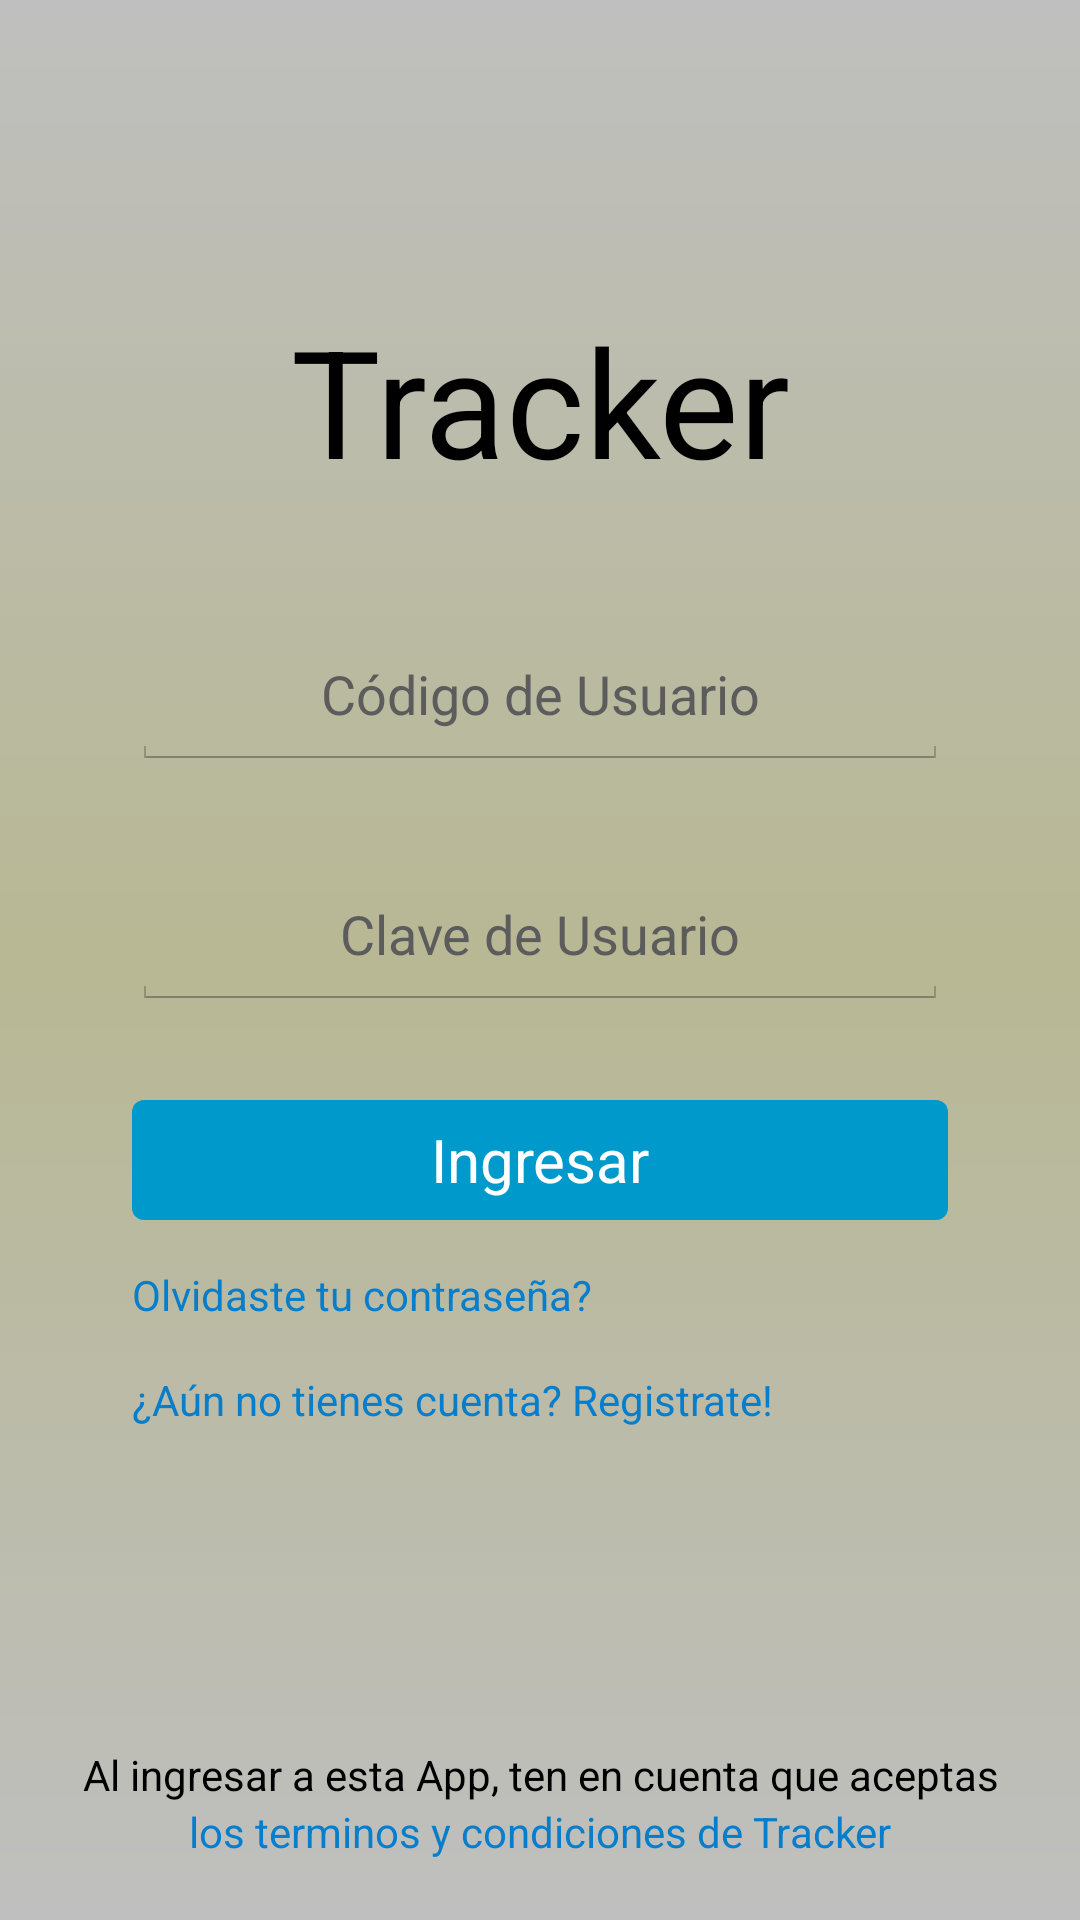

Reconstruct the res/layout file that produces this screen, plus the resources it refers to.
<!-- AndroidManifest.xml: application theme AppTheme -->
<!-- res/layout/activity_login_activity.xml -->
<?xml version="1.0" encoding="utf-8"?>
<RelativeLayout
    xmlns:android="http://schemas.android.com/apk/res/android"
    xmlns:tools="http://schemas.android.com/tools"
    xmlns:app="http://schemas.android.com/apk/res-auto"
    android:layout_width="match_parent"
    android:layout_height="match_parent"
    tools:context="com.adms.tracker.Activities.LoginActivity"
    android:splitMotionEvents="false"
    android:id="@+id/root_view">



    
    <ScrollView
        android:layout_width="match_parent"
        android:layout_height="match_parent"
        android:fillViewport="true"

        android:background="@drawable/gradient_drawable_background">



        <RelativeLayout
            android:splitMotionEvents="false"
            android:layout_width="match_parent"
            android:layout_height="wrap_content">

            <LinearLayout
                android:layout_width="match_parent"
                android:layout_height="wrap_content"
                android:id="@+id/top_layout"
                android:orientation="vertical" >

                <RelativeLayout
                    android:layout_width="match_parent"
                    android:layout_height="wrap_content"
                    android:layout_marginTop="100dp"
                    android:layout_marginLeft="44dp"
                    android:layout_marginRight="44dp"
                    android:id="@+id/logo_layout"
                    android:layout_marginBottom="10dp">

                    <TextView
                        android:layout_width="wrap_content"
                        android:layout_height="wrap_content"
                        android:text="@string/app_title"
                        android:textSize="50dp"
                        android:gravity="center_vertical|center_horizontal"
                        android:layout_alignParentTop="true"
                        android:layout_alignParentLeft="true"
                        android:layout_alignParentStart="true"
                        android:layout_alignParentRight="true"
                        android:layout_alignParentEnd="true"
                        android:textColor="#000000" />

                </RelativeLayout>



                <LinearLayout
                    android:layout_width="match_parent"
                    android:layout_height="wrap_content"
                    android:orientation="vertical"
                    android:paddingLeft="44dp"
                    android:paddingRight="44dp"
                    android:layout_marginTop="30dp">



                            <EditText
                                android:layout_width="match_parent"
                                android:layout_height="wrap_content"
                                android:id="@+id/user_code"
                                android:hint="@string/login_label1"
                                android:width="300dp"
                                android:textColor="#ff000000"
                                android:gravity="center_vertical|center_horizontal"

                                android:height="50dp"
                                android:layout_alignLeft="@+id/user_password"
                                android:layout_alignStart="@+id/user_password"
                                android:layout_marginTop="0dp"
                                android:textColorHint="#ff5c5c5c" />

                    <EditText
                                android:layout_width="match_parent"
                                android:layout_height="wrap_content"
                                android:id="@+id/user_password"
                                android:width="300dp"
                                android:height="50dp"
                                android:hint="@string/login_label2"
                                android:gravity="center_vertical|center_horizontal"
                                android:textColorHint="#ff5c5c5c"
                                android:layout_below="@+id/user_code"
                                android:layout_alignLeft="@+id/button2"
                                android:layout_alignStart="@+id/button2"
                                android:layout_marginTop="30dp" />

                    <RelativeLayout
                                android:layout_width="match_parent"
                                android:layout_height="40dp"
                                android:layout_marginTop="30dp"
                                android:background="@drawable/round_button"
                                android:id="@+id/login_button_layout">


                                <TextView
                                    android:layout_width="fill_parent"
                                    android:layout_height="fill_parent"
                                    android:textAppearance="?android:attr/textAppearanceMedium"
                                    android:text="@string/login_button"
                                    android:id="@+id/textView3"
                                    android:gravity="center_vertical|center_horizontal"
                                    android:layout_marginLeft="20dp"
                                    android:layout_centerInParent="true"
                                    style="@style/button_text" />

                                <ProgressBar
                                    android:id="@+id/login_spinner"
                                    android:layout_width="30dp"
                                    android:layout_height="30dp"
                                    android:layout_alignParentRight="true"
                                    android:layout_alignParentEnd="true"
                                    android:layout_centerVertical="true"
                                    android:indeterminateDrawable="@drawable/login_progress"
                                    android:visibility="gone"
                                    tools:targetApi="17"
                                    android:layout_marginRight="10dp" />

                            </RelativeLayout>

                    <RelativeLayout
                        android:layout_width="match_parent"
                        android:layout_height="40dp"
                        android:layout_alignParentBottom="true"
                        android:layout_alignParentLeft="true"
                        android:layout_alignParentStart="true"
                        android:id="@+id/relativeLayout2"
                        android:layout_gravity="center_horizontal" >

                        <LinearLayout
                            android:orientation="horizontal"
                            android:layout_width="match_parent"
                            android:layout_height="match_parent"
                            android:gravity="center_horizontal" >

                            <TextView
                                android:layout_width="match_parent"
                                android:layout_height="fill_parent"
                                android:textAppearance="?android:attr/textAppearanceMedium"
                                android:text="@string/login_forgot_password"
                                android:id="@+id/forgot_password"
                                android:layout_below="@+id/user_password"
                                android:layout_alignLeft="@+id/user_password"
                                android:layout_alignStart="@+id/user_password"
                                android:textSize="14dp"
                                style="@style/semibold_text"
                                android:onClick="recover_password"
                                android:gravity="center_vertical"
                                android:layout_marginTop="10dp" />
                        </LinearLayout>
                    </RelativeLayout>

                    <RelativeLayout
                        android:layout_width="match_parent"
                        android:layout_height="40dp"
                        android:layout_alignParentBottom="true"
                        android:layout_alignParentLeft="true"
                        android:layout_alignParentStart="true"
                        android:id="@+id/relativeLayout"
                        android:layout_gravity="center_horizontal">

                        <LinearLayout
                            android:orientation="horizontal"
                            android:layout_width="match_parent"
                            android:layout_height="match_parent"
                            android:gravity="center_vertical">

                            <TextView
                                android:layout_width="fill_parent"
                                android:layout_height="match_parent"
                                android:text="@string/welcome_sing_up1"
                                android:id="@+id/textView9"
                                android:textSize="14dp"
                                android:gravity="center_vertical"
                                android:paddingRight="1dp"
                                android:textAppearance="?android:attr/textAppearanceMedium"
                                style="@style/semibold_text"
                                android:onClick="register" />

                        </LinearLayout>
                    </RelativeLayout>


                </LinearLayout>
            </LinearLayout>

            <TextView
                android:layout_width="match_parent"
                android:layout_height="wrap_content"
                android:text="@string/login_terms_and_conditions"
                android:id="@+id/textView4"
                style="@style/semibold_text"
                android:gravity="center_vertical|center_horizontal"
                android:onClick="showTermsAndConditions"
                android:layout_alignParentBottom="true"
                android:layout_centerHorizontal="true"
                android:layout_marginBottom="20dp"
                android:textSize="14dp"
                android:textAppearance="?android:attr/textAppearanceMedium" />

            <TextView
                android:layout_width="match_parent"
                android:layout_height="wrap_content"
                android:text="@string/login_by_sign_in_text"
                android:id="@+id/textView10"
                android:gravity="center_vertical|center_horizontal"
                android:textSize="14dp"
                android:layout_above="@+id/textView4"
                android:layout_centerHorizontal="true"
                android:textColor="#000000"
                android:textAppearance="?android:attr/textAppearanceMedium" />


        </RelativeLayout>





    </ScrollView>

</RelativeLayout>
<!-- resources referenced by this layout -->
<resources>
  <!-- drawable gradient_drawable_background (drawable) -->
  <?xml version="1.0" encoding="utf-8"?>
  <shape xmlns:android="http://schemas.android.com/apk/res/android"
      android:shape="rectangle">
                  <gradient
                      android:startColor="#bfbfbf"
                      android:centerColor="#B8B894"
                      android:endColor="#bfbfbf"
                      android:angle="270" />
  </shape>
  <!-- drawable round_button (drawable) -->
  <?xml version="1.0" encoding="utf-8"?>
  <shape xmlns:android="http://schemas.android.com/apk/res/android"
      android:shape="rectangle">
      <solid android:color="#0099cc" />
      <corners android:radius="4dp"/>
  </shape>
  <string name="app_title">Tracker</string>
  <string name="login_button">Ingresar</string>
  <string name="login_by_sign_in_text">Al ingresar a esta App, ten en cuenta que aceptas</string>
  <string name="login_forgot_password">Olvidaste tu contraseña?</string>
  <string name="login_label1">Código de Usuario</string>
  <string name="login_label2">Clave de Usuario</string>
  <string name="login_terms_and_conditions">los terminos y condiciones de Tracker</string>
  <string name="welcome_sing_up1">¿Aún no tienes cuenta? Registrate!</string>
  <style name="button_text">
          <item name="android:textColor">@color/button_colors</item>
          <item name="android:textSize">20dp</item>
      </style>
  <style name="semibold_text">
          <item name="android:textColor">@color/links_colors</item>
          <item name="android:textSize">14sp</item>
      </style>
  <style name="AppTheme" parent="android:Theme.Holo.Light.DarkActionBar">
          
      </style>
  <color name="button_colors">#ffffffff</color>
  <color name="links_colors">#ff067ecc</color>
</resources>
